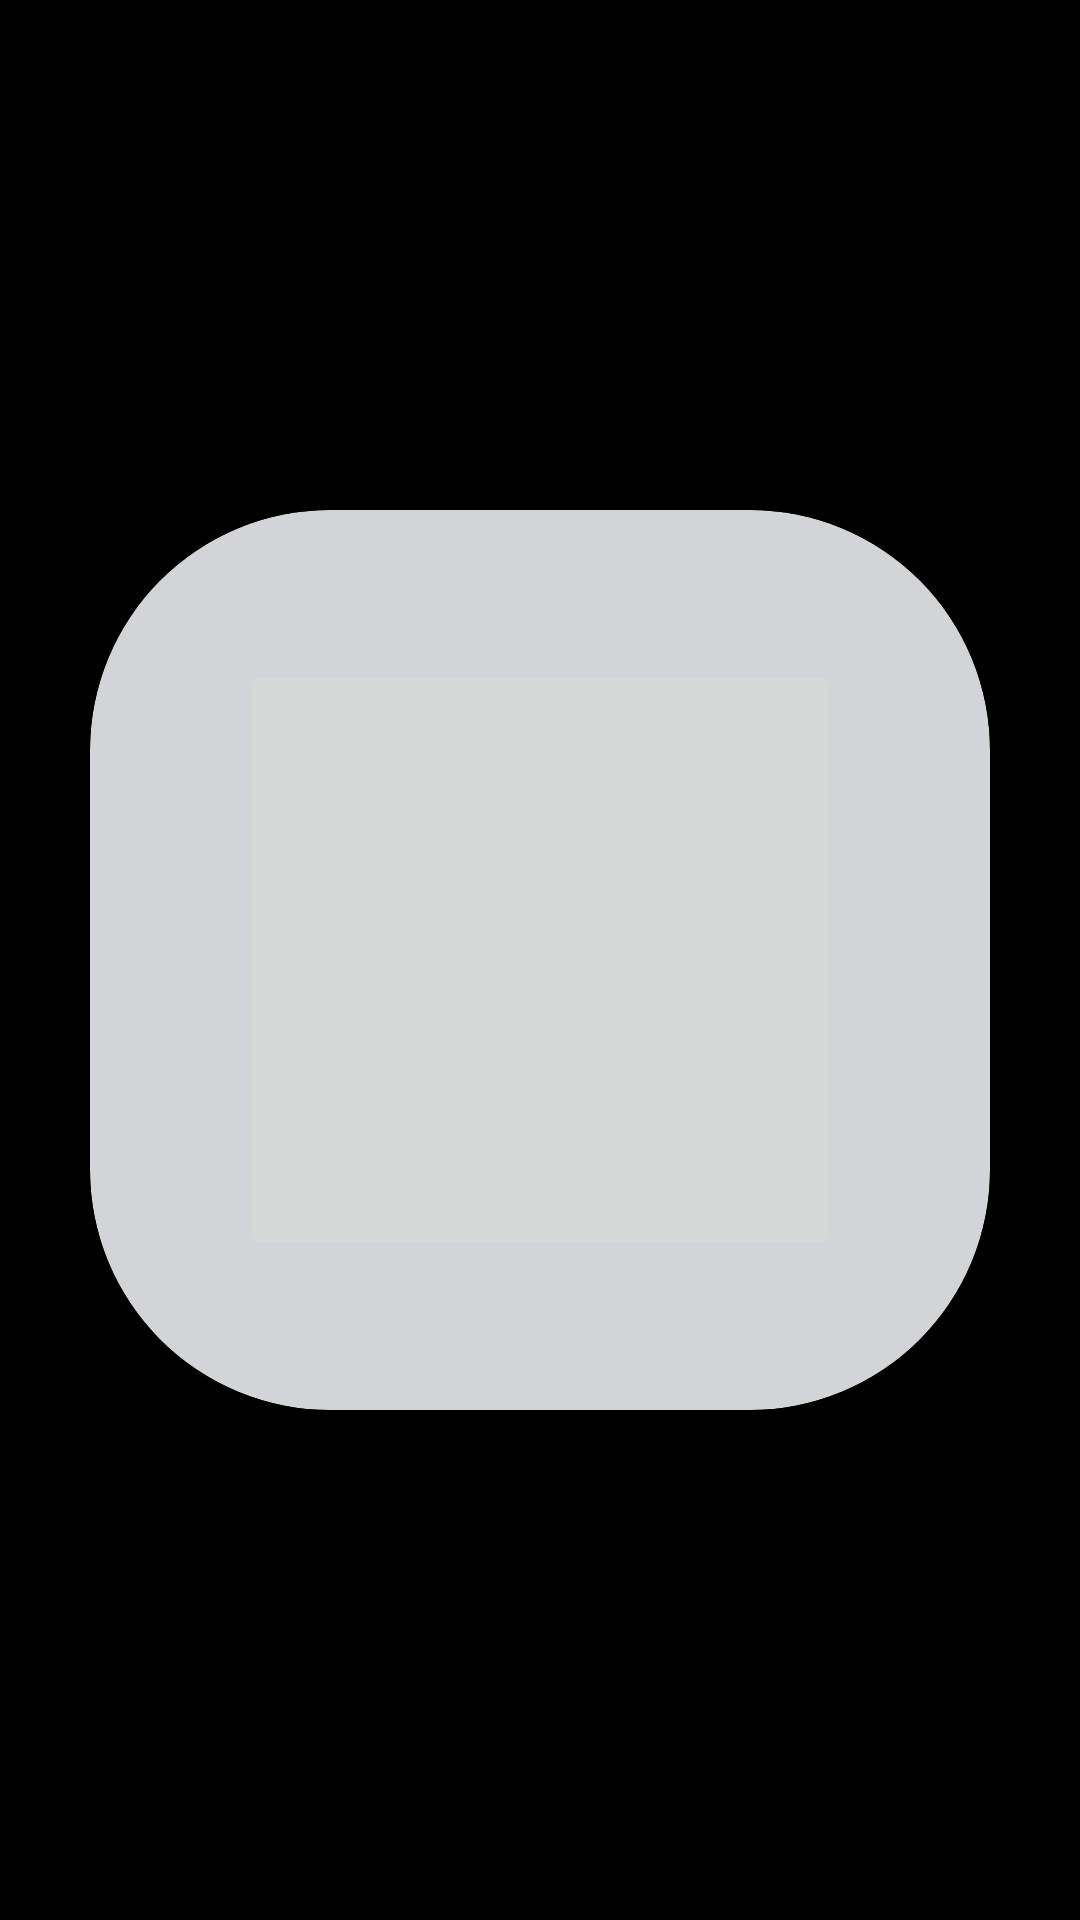

This screen was rendered from an Android layout file. Write that file and the resources it references.
<!-- AndroidManifest.xml: application theme AppTheme -->
<!-- res/layout/activity_nearby_places.xml -->
<?xml version="1.0" encoding="utf-8"?>
<RelativeLayout xmlns:android="http://schemas.android.com/apk/res/android"
    xmlns:app="http://schemas.android.com/apk/res-auto"
    xmlns:tools="http://schemas.android.com/tools"
    android:layout_width="match_parent"
    android:background="@color/colorPrimaryDark"
    android:layout_height="match_parent"
    android:orientation="vertical"
    tools:context=".NearbyPlacesActivity">


      <androidx.cardview.widget.CardView
        android:layout_width="300dp"
          android:id="@+id/cvNearby"
        android:layout_height="300dp" android:layout_centerInParent="true"
        android:layout_marginBottom="16dp"
          app:cardBackgroundColor="#D2D5D5"
        android:layout_marginLeft="16dp"
        android:layout_marginRight="16dp"
        app:cardElevation="50dp"
        app:cardCornerRadius="80dp">

            <ImageButton
                android:layout_width="200dp"
                android:layout_height="200dp"
                android:scaleType="fitCenter"
                android:layout_gravity="center"
                android:id="@+id/btnMap"
                android:src="@drawable/location"/>

      </androidx.cardview.widget.CardView>

</RelativeLayout>
<!-- resources referenced by this layout -->
<resources>
  <color name="colorPrimaryDark">#000000</color>
  <style name="AppTheme" parent="Theme.AppCompat.Light.NoActionBar">
          
          <item name="colorPrimary">@color/colorPrimary</item>
          <item name="colorPrimaryDark">@color/colorPrimaryDark</item>
          <item name="colorAccent">@color/colorAccent</item>
      </style>
  <color name="colorPrimary">#FF3333</color>
  <color name="colorAccent">#C5CCCC</color>
</resources>
